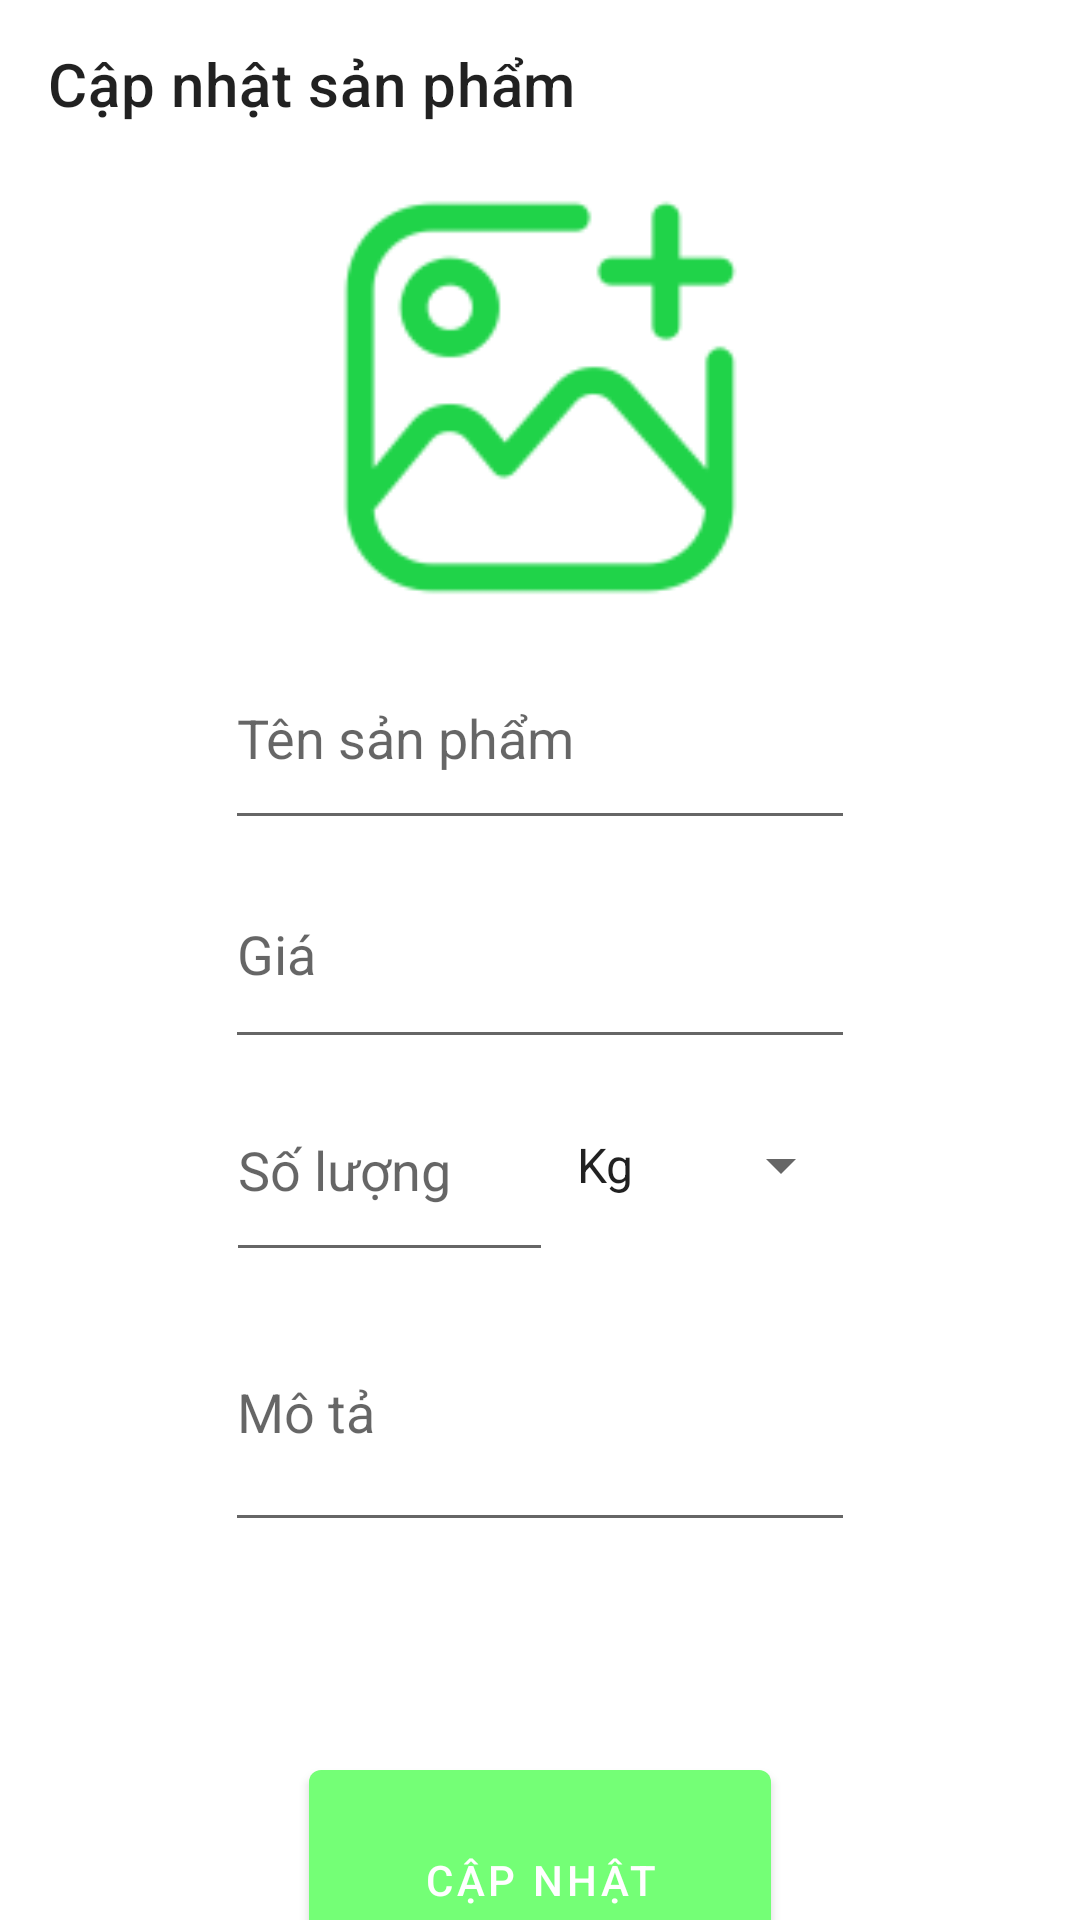

This screen was rendered from an Android layout file. Write that file and the resources it references.
<!-- AndroidManifest.xml: application theme Theme.Fruit_Store -->
<!-- res/layout/activity_update_fruit.xml -->
<?xml version="1.0" encoding="utf-8"?>
<LinearLayout xmlns:android="http://schemas.android.com/apk/res/android"
    xmlns:app="http://schemas.android.com/apk/res-auto"
    xmlns:tools="http://schemas.android.com/tools"
    android:id="@+id/main"
    android:layout_width="match_parent"
    android:layout_height="match_parent"
    android:orientation="vertical"
    tools:context=".ui.Warehouse.updateFruit">

    <androidx.appcompat.widget.Toolbar
        android:id="@+id/add_toolbar"
        android:layout_width="match_parent"
        android:layout_height="wrap_content"
        android:background="@color/white"
        app:layout_constraintEnd_toEndOf="parent"
        app:layout_constraintHorizontal_bias="0.0"
        app:layout_constraintStart_toStartOf="parent"

        app:layout_constraintTop_toTopOf="parent"
        app:title="Cập nhật sản phẩm" />

    <LinearLayout
        android:layout_width="match_parent"
        android:layout_height="528dp"
        android:orientation="vertical">

        <ImageView
            android:id="@+id/imgud"
            android:layout_width="144dp"
            android:layout_height="153dp"
            android:layout_gravity="center"
            app:srcCompat="@drawable/image" />

        <EditText
            android:id="@+id/editname"
            android:layout_width="wrap_content"
            android:layout_height="71dp"
            android:layout_gravity="center"
            android:ems="10"
            android:hint="Tên sản phẩm"
            android:inputType="text" />

        <EditText
            android:id="@+id/editprice"
            android:layout_width="wrap_content"
            android:layout_height="73dp"
            android:layout_gravity="center"
            android:ems="10"
            android:hint="Giá"
            android:inputType="text" />

        <LinearLayout
            android:layout_width="wrap_content"
            android:layout_height="71dp"
            android:layout_gravity="center"
            android:orientation="horizontal">

            <EditText
                android:id="@+id/editquantity"
                android:layout_width="109dp"
                android:layout_height="71dp"
                android:layout_gravity="center"
                android:ems="10"
                android:hint="Số lượng"
                android:inputType="text" />

            <Spinner
                android:id="@+id/spinner_unit"
                android:layout_width="100dp"
                android:layout_height="50dp"
                android:layout_gravity="center"
                android:entries="@array/unit_array"
                android:gravity="end" />
        </LinearLayout>

        <EditText
            android:id="@+id/editreview"
            android:layout_width="wrap_content"
            android:layout_height="90dp"
            android:layout_gravity="center"
            android:ems="10"
            android:hint="Mô tả"
            android:inputType="textMultiLine"
            android:minLines="3"
            android:scrollbars="vertical" />

    </LinearLayout>

    <Button
        android:id="@+id/btnud"
        android:layout_width="154dp"
        android:layout_height="85dp"
        android:layout_gravity="center"
        android:gravity="center|center_vertical"
        android:text="Cập nhật" />

</LinearLayout>
<!-- resources referenced by this layout -->
<resources>
  <string-array name="unit_array">
          <item>Kg</item>
          <item>Quả</item>
          <item>Hộp</item>
      </string-array>
  <color name="white">#FFFFFFFF</color>
  <!-- drawable image: png bitmap (drawable, 5334 bytes) -->
  <style name="Theme.Fruit_Store" parent="Theme.MaterialComponents.DayNight.NoActionBar">
          
          <item name="colorPrimary">@color/purple_500</item>
          <item name="colorPrimaryVariant">@color/purple_700</item>
          <item name="colorOnPrimary">@color/white</item>
          
          <item name="colorSecondary">@color/teal_200</item>
          <item name="colorSecondaryVariant">@color/teal_700</item>
          <item name="colorOnSecondary">@color/black</item>
          
          <item name="android:statusBarColor">?attr/colorPrimaryVariant</item>
          
      </style>
  <color name="purple_500">#74FF76</color>
  <color name="purple_700">#35A605</color>
  <color name="teal_200">#4BFDE5</color>
  <color name="teal_700">#FF018786</color>
  <color name="black">#FF000000</color>
</resources>
